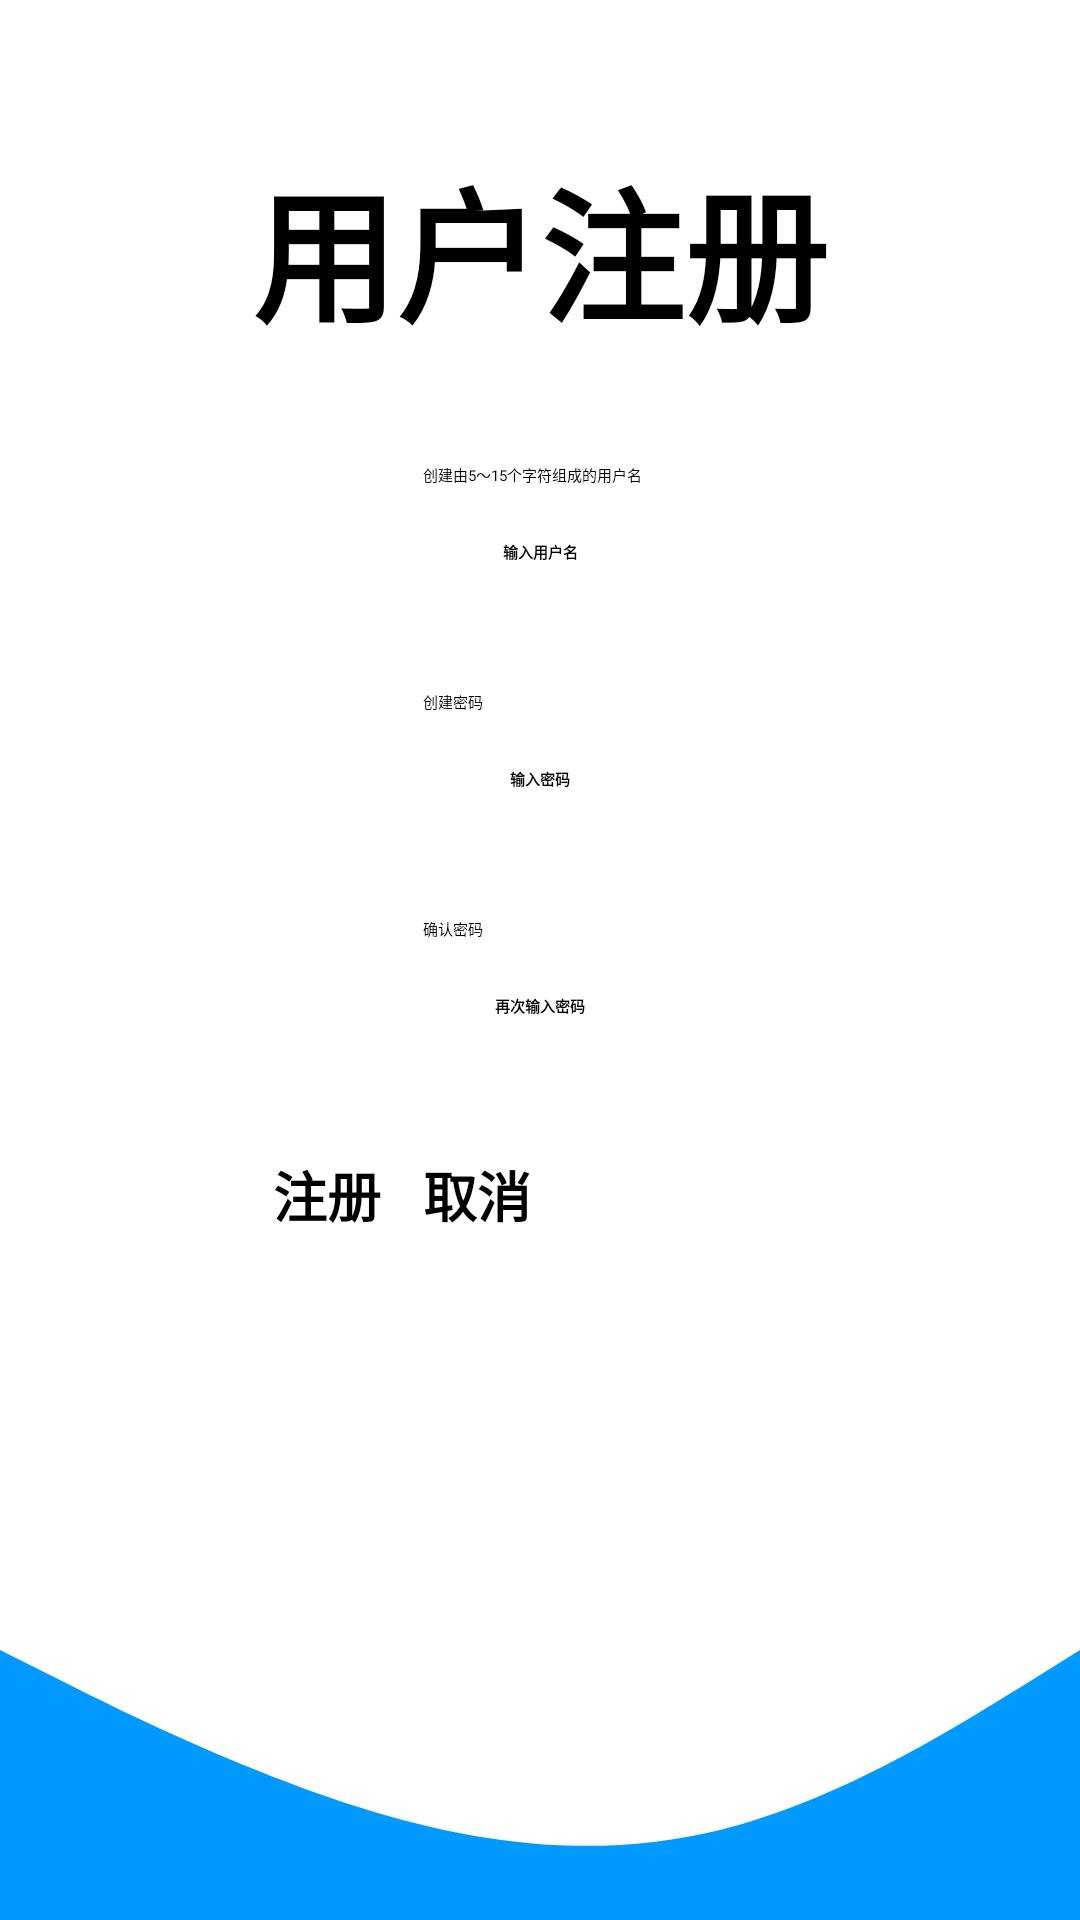

Reconstruct the res/layout file that produces this screen, plus the resources it refers to.
<!-- AndroidManifest.xml: application theme Theme.LinkMemo -->
<!-- res/layout/fragment_sign.xml -->
<?xml version="1.0" encoding="utf-8"?>
<androidx.constraintlayout.widget.ConstraintLayout xmlns:android="http://schemas.android.com/apk/res/android"
    xmlns:tools="http://schemas.android.com/tools"
    xmlns:app="http://schemas.android.com/apk/res-auto"
    android:layout_width="match_parent"
    android:layout_height="match_parent"
    tools:context=".SignFragment">

    <TextView
        android:id="@+id/signTxt"
        android:layout_width="wrap_content"
        android:layout_height="wrap_content"
        app:layout_constraintTop_toTopOf="parent"
        app:layout_constraintLeft_toLeftOf="parent"
        app:layout_constraintRight_toRightOf="parent"
        android:layout_marginTop="48dp"
        android:text="用户注册"
        android:textStyle="bold"
        android:textSize="48dp"/>

    <TextView
        android:layout_width="wrap_content"
        android:layout_height="wrap_content"
        app:layout_constraintBottom_toTopOf="@id/signNameEditText"
        app:layout_constraintLeft_toLeftOf="@id/signNameEditText"
        android:layout_marginBottom="4dp"
        android:text="创建由5～15个字符组成的用户名"/>

    <EditText
        android:id="@+id/signNameEditText"
        android:layout_width="wrap_content"
        android:layout_height="wrap_content"
        app:layout_constraintTop_toBottomOf="@id/signTxt"
        app:layout_constraintLeft_toLeftOf="parent"
        app:layout_constraintRight_toRightOf="parent"
        android:layout_marginTop="48dp"
        android:ems="13"
        android:padding="14dp"
        android:textStyle="bold"
        android:inputType="text"
        android:hint="输入用户名"
        android:textAlignment="center"
        android:background="@drawable/round_ed_style"/>

    <TextView
        android:layout_width="wrap_content"
        android:layout_height="wrap_content"
        app:layout_constraintBottom_toTopOf="@id/signPwdEditText1"
        app:layout_constraintLeft_toLeftOf="@id/signNameEditText"
        android:layout_marginBottom="4dp"
        android:text="创建密码"/>

    <EditText
        android:id="@+id/signPwdEditText1"
        android:layout_width="wrap_content"
        android:layout_height="wrap_content"
        app:layout_constraintTop_toBottomOf="@id/signNameEditText"
        app:layout_constraintLeft_toLeftOf="@id/signNameEditText"
        android:layout_marginTop="40dp"
        android:layout_marginLeft="0dp"
        android:ems="13"
        android:padding="14dp"
        android:textStyle="bold"
        android:inputType="textPassword"
        android:hint="输入密码"
        android:textAlignment="center"
        android:background="@drawable/round_ed_style"/>

    <TextView
        android:layout_width="wrap_content"
        android:layout_height="wrap_content"
        app:layout_constraintBottom_toTopOf="@id/signPwdEditText2"
        app:layout_constraintLeft_toLeftOf="@id/signNameEditText"
        android:layout_marginBottom="4dp"
        android:text="确认密码"/>

    <EditText
        android:id="@+id/signPwdEditText2"
        android:layout_width="wrap_content"
        android:layout_height="wrap_content"
        app:layout_constraintTop_toBottomOf="@id/signPwdEditText1"
        app:layout_constraintLeft_toLeftOf="@id/signPwdEditText1"
        android:layout_marginTop="40dp"
        android:layout_marginLeft="0dp"
        android:ems="13"
        android:padding="14dp"
        android:textStyle="bold"
        android:inputType="textPassword"
        android:hint="再次输入密码"
        android:textAlignment="center"
        android:background="@drawable/round_ed_style"/>

    <Button android:id="@+id/btnSignIn"
        android:layout_width="128dp"
        android:layout_height="64dp"
        app:layout_constraintTop_toBottomOf="@id/signPwdEditText2"
        app:layout_constraintRight_toRightOf="@id/signPwdEditText2"
        android:layout_marginTop="32dp"
        android:layout_marginLeft="0dp"
        android:textSize="18dp"
        android:textStyle="bold"
        android:text="注册"/>
    <Button android:id="@+id/btnCancelSign"
        android:layout_width="128dp"
        android:layout_height="64dp"
        app:layout_constraintTop_toBottomOf="@id/signPwdEditText2"
        app:layout_constraintLeft_toLeftOf="@id/signPwdEditText2"
        android:layout_marginTop="32dp"
        android:layout_marginLeft="0dp"
        android:textSize="18dp"
        android:textStyle="bold"
        android:text="取消"/>
    <View
        android:layout_width="wrap_content"
        android:layout_height="150dp"
        app:layout_constraintBottom_toBottomOf="parent"
        app:layout_constraintLeft_toLeftOf="parent"
        app:layout_constraintRight_toRightOf="parent"
        android:layout_marginBottom="0dp"
        android:background="@drawable/wave_1"/>

</androidx.constraintlayout.widget.ConstraintLayout>
<!-- resources referenced by this layout -->
<resources>
  <!-- drawable wave_1 (drawable) -->
  <vector xmlns:android="http://schemas.android.com/apk/res/android"
      android:width="1440dp"
      android:height="320dp"
      android:viewportWidth="1440"
      android:viewportHeight="320">
    <path
        android:pathData="M0,128L80,149.3C160,171 320,213 480,240C640,267 800,277 960,256C1120,235 1280,181 1360,154.7L1440,128L1440,320L1360,320C1280,320 1120,320 960,320C800,320 640,320 480,320C320,320 160,320 80,320L0,320Z"
        android:fillColor="#0099ff"/>
  </vector>
</resources>
